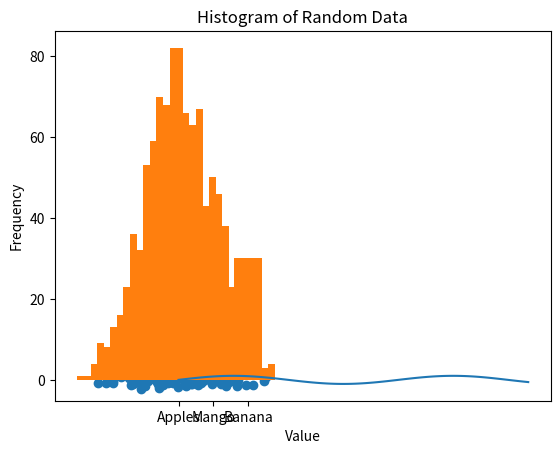
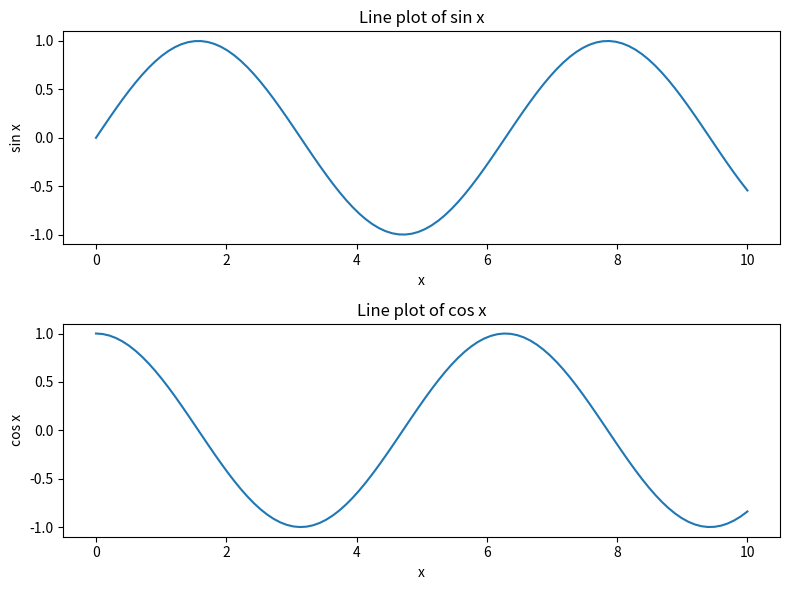

These charts were generated, in order, by the following Python code:
import matplotlib.pyplot as plt
import numpy as np

#Line plot
x = np.linspace(0, 10, 100)
y = np.sin(x)

plt.plot(x, y)
plt.xlabel("x")
plt.ylabel("sin x")
plt.title('Line show of Sin(x)')
plt.show()

#Scatter Plots
x = np.random.randn(100)
y = np.random.randn(100)

plt.scatter(x, y)
plt.xlabel('x')
plt.ylabel('y')
plt.title('Scatter Plot for Random Data')
plt.show()

# Bar Graph
x = ['Apples', 'Mango', 'Banana']
y = [10, 20, 30]

plt.bar(x, y)
plt.xlabel('Fruits')
plt.ylabel('Quantity')
plt.title('Fruits Bar Chart')
plt.show()

#Histogram
data = np.random.randn(1000)

plt.hist(data, bins=30)
plt.xlabel('Value')
plt.ylabel('Frequency')
plt.title('Histogram of Random Data')
plt.show()

# sub plots
x = np.linspace(0, 10, 100)
y1 = np.sin(x)
y2 = np.cos(x)

fig, (ax1, ax2) = plt.subplots(2, 1, figsize=(8, 6))

ax1.plot(x, y1)
ax1.set_xlabel('x')
ax1.set_ylabel('sin x')
ax1.set_title('Line plot of sin x')

ax2.plot(x, y2)
ax2.set_xlabel('x')
ax2.set_ylabel('cos x')
ax2.set_title('Line plot of cos x')

plt.tight_layout()
plt.show()